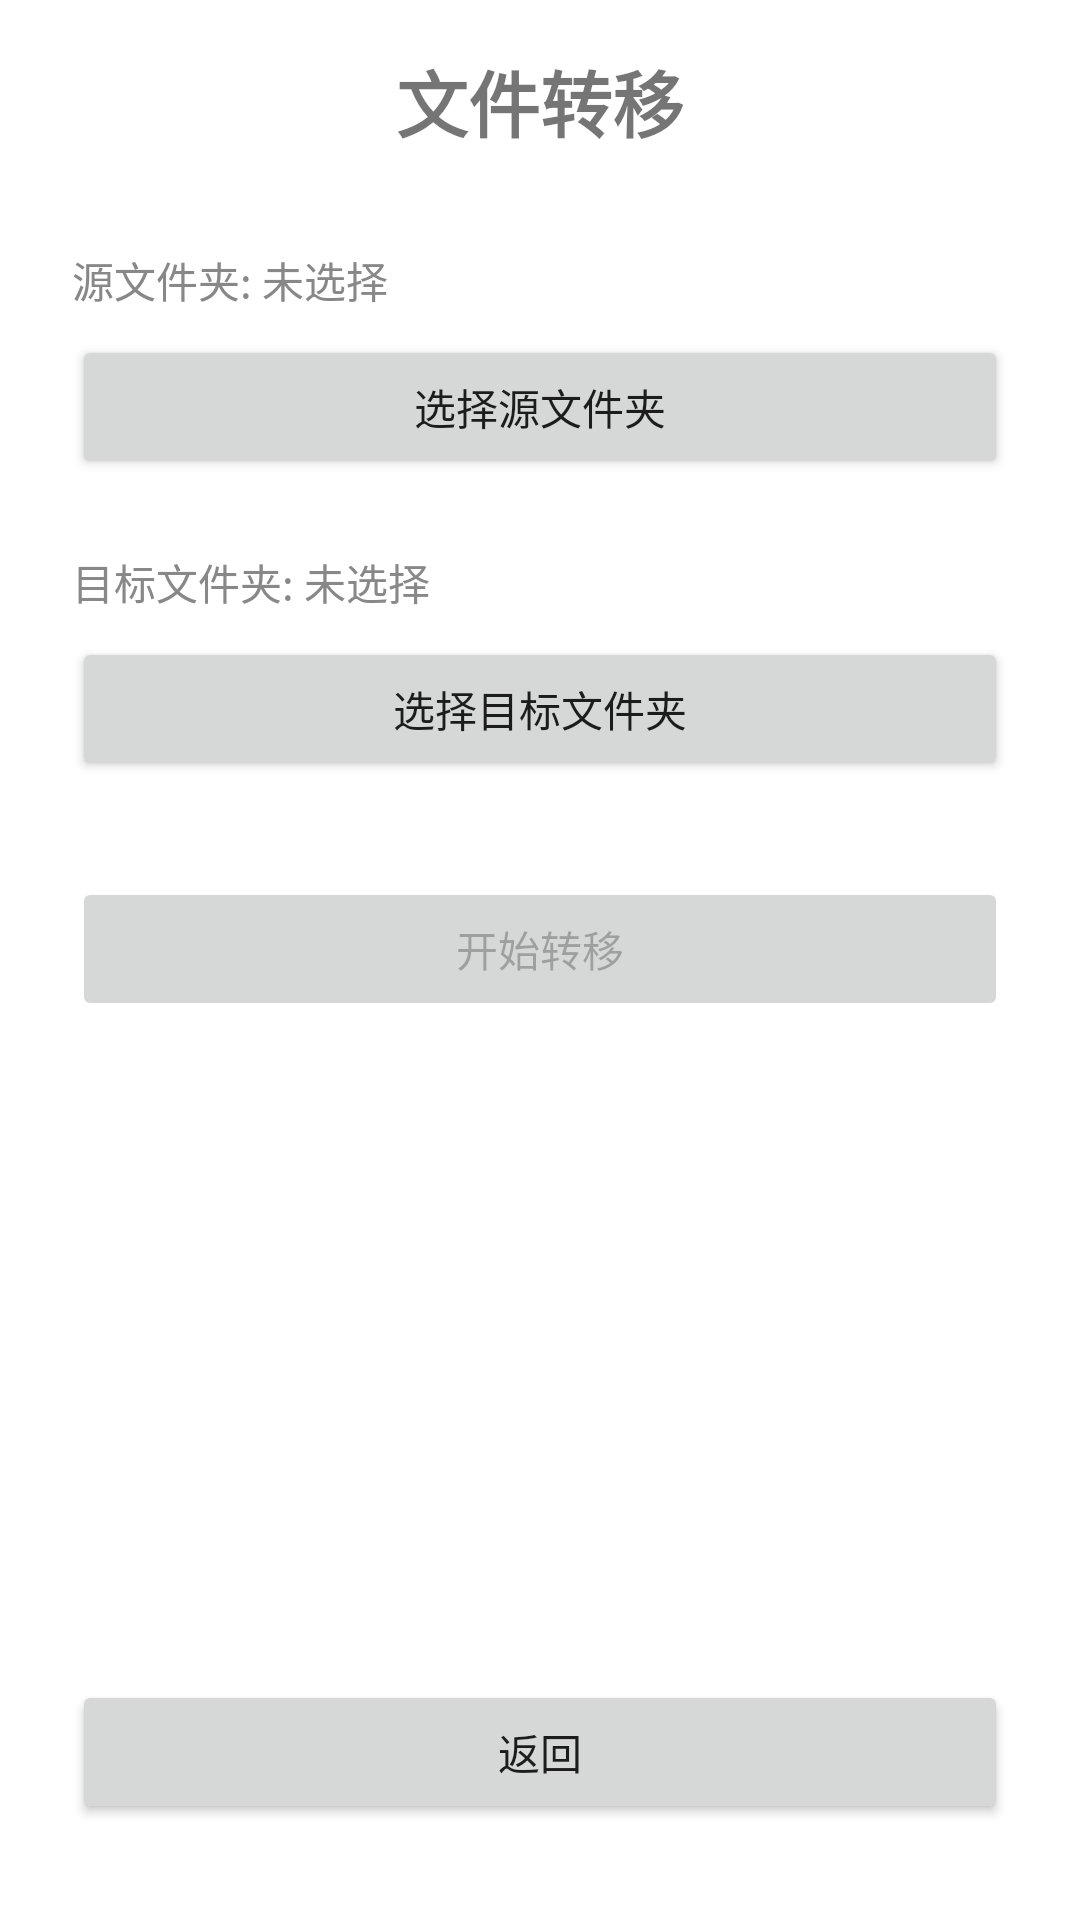

Reconstruct the res/layout file that produces this screen, plus the resources it refers to.
<!-- AndroidManifest.xml: application theme Theme.MyFirstApp -->
<!-- res/layout/activity_file_transfer.xml -->
<?xml version="1.0" encoding="utf-8"?>
<LinearLayout
    xmlns:android="http://schemas.android.com/apk/res/android"
    xmlns:tools="http://schemas.android.com/tools"
    android:layout_width="match_parent"
    android:layout_height="match_parent"
    android:fitsSystemWindows="true"
    android:orientation="vertical"
    android:paddingHorizontal="24dp"
    android:paddingTop="16dp"
    android:paddingBottom="24dp"
    tools:context=".FileTransferActivity">

    <TextView
        android:layout_width="wrap_content"
        android:layout_height="wrap_content"
        android:layout_gravity="center_horizontal"
        android:text="@string/file_transfer"
        android:textSize="24sp"
        android:textStyle="bold" />

    <TextView
        android:id="@+id/tvSourcePath"
        android:layout_width="match_parent"
        android:layout_height="wrap_content"
        android:layout_marginTop="32dp"
        android:text="@string/source_folder_not_selected"
        android:textColor="#888888"
        android:textSize="14sp" />

    <Button
        android:id="@+id/btnSelectSource"
        android:layout_width="match_parent"
        android:layout_height="wrap_content"
        android:layout_marginTop="8dp"
        android:text="@string/select_source_folder" />

    <TextView
        android:id="@+id/tvTargetPath"
        android:layout_width="match_parent"
        android:layout_height="wrap_content"
        android:layout_marginTop="24dp"
        android:text="@string/target_folder_not_selected"
        android:textColor="#888888"
        android:textSize="14sp" />

    <Button
        android:id="@+id/btnSelectTarget"
        android:layout_width="match_parent"
        android:layout_height="wrap_content"
        android:layout_marginTop="8dp"
        android:text="@string/select_target_folder" />

    <Button
        android:id="@+id/btnTransfer"
        android:layout_width="match_parent"
        android:layout_height="wrap_content"
        android:layout_marginTop="32dp"
        android:enabled="false"
        android:text="@string/start_transfer" />

    <ProgressBar
        android:id="@+id/progressBar"
        android:layout_width="wrap_content"
        android:layout_height="wrap_content"
        android:layout_gravity="center_horizontal"
        android:layout_marginTop="16dp"
        android:visibility="gone" />

    <TextView
        android:id="@+id/tvStatus"
        android:layout_width="match_parent"
        android:layout_height="wrap_content"
        android:layout_marginTop="8dp"
        android:gravity="center"
        android:textSize="14sp" />

    <View
        android:layout_width="0dp"
        android:layout_height="0dp"
        android:layout_weight="1" />

    <Button
        android:id="@+id/btnBack"
        android:layout_width="match_parent"
        android:layout_height="wrap_content"
        android:layout_marginBottom="8dp"
        android:text="@string/back" />

</LinearLayout>
<!-- resources referenced by this layout -->
<resources>
  <string name="back">返回</string>
  <string name="file_transfer">文件转移</string>
  <string name="select_source_folder">选择源文件夹</string>
  <string name="select_target_folder">选择目标文件夹</string>
  <string name="source_folder_not_selected">源文件夹: 未选择</string>
  <string name="start_transfer">开始转移</string>
  <string name="target_folder_not_selected">目标文件夹: 未选择</string>
  <style name="Theme.MyFirstApp" parent="Theme.MaterialComponents.DayNight.DarkActionBar">
          <item name="colorPrimary">#FF6200EE</item>
          <item name="colorPrimaryVariant">#FF3700B3</item>
          <item name="colorOnPrimary">#FFFFFFFF</item>
          <item name="colorSecondary">#FF03DAC5</item>
          <item name="colorSecondaryVariant">#FF018786</item>
          <item name="colorOnSecondary">#FF000000</item>
      </style>
</resources>
